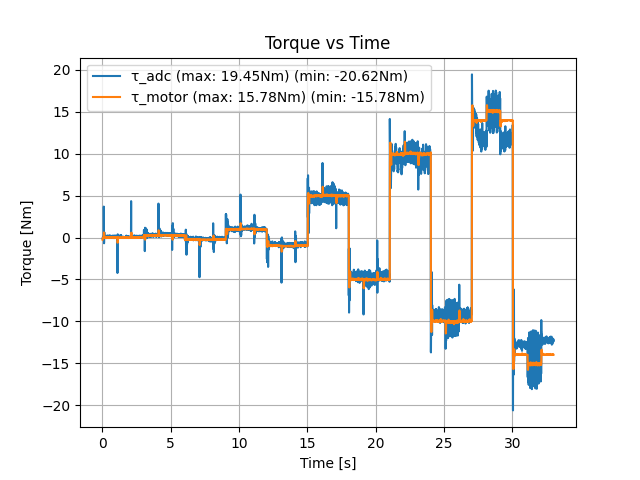

Source data for this figure (header and first rows):
loop_time, motor_torque_command, adc_measured_torque, motor_measured_torque, motor_measured_current, motor_measured_speed
0.01, 0.0, 0.3284, -0.5006, -0.1868, 6.166, 0
0.02, 0.0, 0.1184, -0.2701, -0.003167, 1.233, 0
0.03, 0.0, 0.0334, -0.241, 0.02217, 1.404, 0
0.04, 0.0, -0.001605, -0.01567, 0.2185, 1.306, 0
0.05, 0.0, -0.05661, -0.05178, 0.1868, 1.209, 0
0.06, 0.0, -0.006605, -0.05188, 0.1868, 1.258, 0
0.07, 0.0, -0.001605, -0.0301, 0.2058, 1.258, 0
0.08, 0.0, -0.1166, -0.06669, 0.1742, 1.429, 0
0.09, 0.0, 0.0434, -0.02301, 0.2122, 1.355, 0
0.1, 0.0, -0.0166, -0.04479, 0.1932, 1.355, 0
0.11, 0.0, -3.687, -0.03014, 0.2058, 1.282, 0
0.12, 0.0, -0.07661, 0.6056, 0.2882, -0.1343, 0
0.13, 0.0, 0.6884, 0.5076, 0.1932, -2.21, 0
0.14, 0.0, -0.1516, 0.5297, 0.2122, -1.038, 0
0.15, 0.0, -0.6216, 0.1017, -0.1425, -0.8913, 0
0.16, 0.0, -0.1316, 0.08077, -0.1615, -1.184, 0
0.17, 0.0, -0.06661, -0.005985, -0.2375, -1.38, 0
0.18, 0.0, -0.06161, 0.001386, -0.2312, -1.453, 0
0.19, 0.0, 0.0434, 0.04475, -0.1932, -1.331, 0
0.2, 0.0, -0.1966, 0.02263, -0.2122, -1.16, 0
0.21, 0.0, -0.1916, -0.006248, -0.2375, -1.233, 0
0.22, 0.0, -0.1816, 0.02284, -0.2122, -1.258, 0
0.23, 0.0, -0.1366, 0.008113, -0.2248, -1.16, 0
0.24, 0.0, -0.1516, 0.008608, -0.2248, -1.429, 0
0.25, 0.0, -0.1466, 0.0159, -0.2185, -1.453, 0
0.26, 0.0, -0.1266, 0.05201, -0.1868, -1.331, 0
0.27, 0.0, 0.0384, 0.03757, -0.1995, -1.38, 0
0.28, 0.0, -0.1866, 0.008113, -0.2248, -1.16, 0
0.29, 0.0, 0.0334, 0.008113, -0.2248, -1.16, 0
0.3, 0.0, -0.03661, -0.005985, -0.2375, -1.38, 0
0.31, 0.0, -0.2066, 0.02279, -0.2122, -1.233, 0
0.32, 0.0, 0.0684, 0.008608, -0.2248, -1.429, 0
0.33, 0.0, -0.1566, -0.01337, -0.2438, -1.306, 0
0.34, 0.0, -0.1066, 0.04479, -0.1932, -1.355, 0
0.35, 0.0, -0.1866, 0.01575, -0.2185, -1.355, 0
0.36, 0.0, -0.1216, 0.008451, -0.2248, -1.331, 0
0.37, 0.0, -0.2066, 0.03005, -0.2058, -1.233, 0
0.38, 0.0, -0.1866, 0.001312, -0.2312, -1.404, 0
0.39, 0.0, -0.1916, 0.04462, -0.1932, -1.258, 0
0.4, 0.0, -0.1716, 0.008408, -0.2248, -1.306, 0
0.41, 0.0, -0.2316, 0.02279, -0.2122, -1.233, 0
0.42, 0.0, -0.1816, 0.02284, -0.2122, -1.258, 0
0.43, 0.0, -0.1316, 0.008571, -0.2248, -1.404, 0
0.44, 0.0, -0.1166, 0.01558, -0.2185, -1.258, 0
0.45, 0.0, -0.1916, -0.006066, -0.2375, -1.331, 0
0.46, 0.0, -0.1216, 0.02284, -0.2122, -1.258, 0
0.47, 0.0, -0.06161, 0.01587, -0.2185, -1.429, 0
0.48, 0.0, -0.1616, -0.02072, -0.2502, -1.258, 0
0.49, 0.0, -0.1216, 0.0159, -0.2185, -1.453, 0
0.5, 0.0, 0.0534, 0.01571, -0.2185, -1.331, 0
0.51, 0.0, -0.2416, 0.00101, -0.2312, -1.233, 0
0.52, 0.0, -0.2016, -0.02063, -0.2502, -1.306, 0
0.53, 0.0, -0.08161, 0.02309, -0.2122, -1.404, 0
0.54, 0.0, -0.06661, 0.008451, -0.2248, -1.331, 0
0.55, 0.0, -0.1766, 0.001105, -0.2312, -1.282, 0
0.56, 0.0, -0.2116, 0.008364, -0.2248, -1.282, 0
0.57, 0.0, -0.2416, -0.006066, -0.2375, -1.331, 0
0.58, 0.0, -0.1666, -0.02063, -0.2502, -1.306, 0
0.59, 0.0, -0.1416, 0.03745, -0.1995, -1.306, 0
0.6, 0.0, -0.1566, 0.01558, -0.2185, -1.258, 0
... 3,240 more rows
